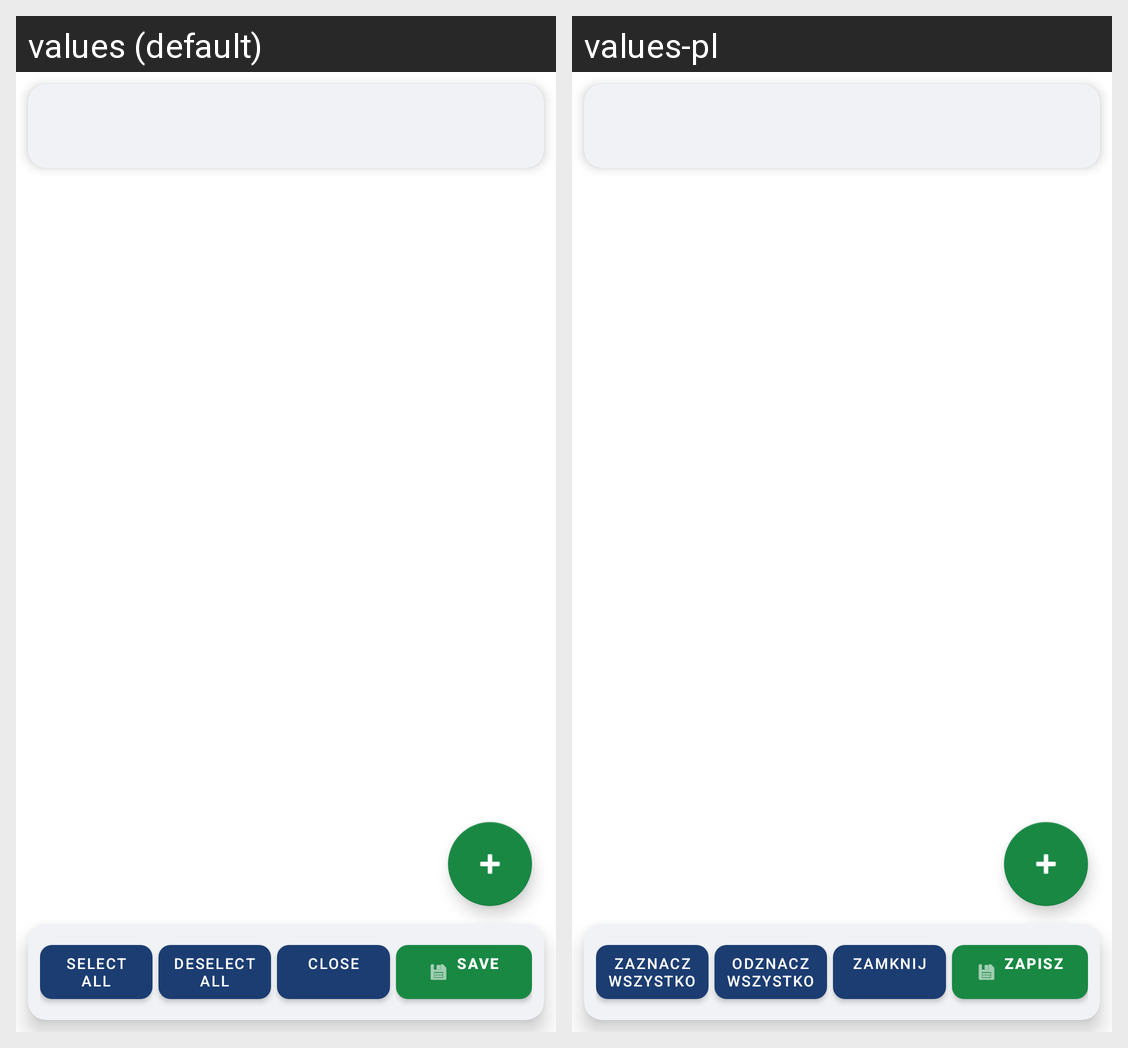

The Android screen above is rendered under two locales of the same app. Produce the string resources it draws, with the default and per-locale values.
Android screen res/layout/dialog_pid.xml rendered under 2 locales, left to right: values (default), values-pl. Device: Nexus 5 (rendered at 1080×1920; each locale shown at half size, 540×960, under a caption strip naming it); theme Theme.DefaultTheme.
Strings drawn on this screen, with the default value and each locale's value (text and hints the layout hard-codes, and strings that could not be matched under every locale, appear in the picture but are not listed):

dialog_select_all_action
  values: Select
      All
  values-pl: Zaznacz
      wszystko

dialog_deselect_all_action
  values: Deselect
      All
  values-pl: Odznacz
      wszystko

dialog_close_window_action
  values: Close
      
  values-pl: Zamknij
      

dialog_save_action
  values: Save
      
  values-pl: Zapisz
